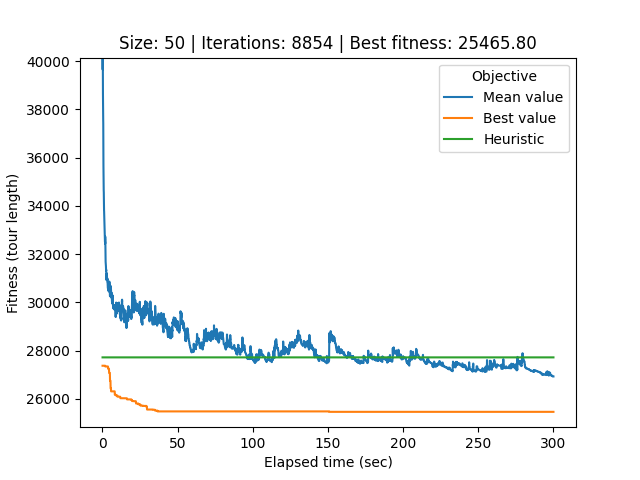

Values plotted in this chart, from the file beside it:
# Student number: r0758170
# Iteration, Elapsed time, Mean value, Best value, Cycle
0, 0.08449, 69986, 27377, 0, 26, 32, 17, 40, 34, 33, 44, 12, 25, 39, 21, 37, 29, 20, 49, 22, 6, 9, 30
1, 0.1115, 58003, 27377, 0, 26, 32, 17, 40, 34, 33, 44, 12, 25, 39, 21, 37, 29, 20, 49, 22, 6, 9, 30
2, 0.1393, 51160, 27377, 0, 26, 32, 17, 40, 34, 33, 44, 12, 25, 39, 21, 37, 29, 20, 49, 22, 6, 9, 30
3, 0.1682, 41068, 27377, 0, 26, 32, 17, 40, 34, 33, 44, 12, 25, 39, 21, 37, 29, 20, 49, 22, 6, 9, 30
4, 0.203, 39650, 27377, 0, 26, 32, 17, 40, 34, 33, 44, 12, 25, 39, 21, 37, 29, 20, 49, 22, 6, 9, 30
5, 0.2336, 40052, 27377, 0, 26, 32, 17, 40, 34, 33, 44, 12, 25, 39, 21, 37, 29, 20, 49, 22, 6, 9, 30
6, 0.2646, 40148, 27377, 0, 26, 32, 17, 40, 34, 33, 44, 12, 25, 39, 21, 37, 29, 20, 49, 22, 6, 9, 30
7, 0.296, 38938, 27377, 0, 26, 32, 17, 40, 34, 33, 44, 12, 25, 39, 21, 37, 29, 20, 49, 22, 6, 9, 30
8, 0.3267, 38723, 27377, 0, 26, 32, 17, 40, 34, 33, 44, 12, 25, 39, 21, 37, 29, 20, 49, 22, 6, 9, 30
9, 0.3584, 38632, 27377, 0, 26, 32, 17, 40, 34, 33, 44, 12, 25, 39, 21, 37, 29, 20, 49, 22, 6, 9, 30
10, 0.3888, 38292, 27377, 0, 26, 32, 17, 40, 34, 33, 44, 12, 25, 39, 21, 37, 29, 20, 49, 22, 6, 9, 30
11, 0.4206, 38292, 27377, 0, 26, 32, 17, 40, 34, 33, 44, 12, 25, 39, 21, 37, 29, 20, 49, 22, 6, 9, 30
12, 0.4549, 38064, 27377, 0, 26, 32, 17, 40, 34, 33, 44, 12, 25, 39, 21, 37, 29, 20, 49, 22, 6, 9, 30
13, 0.4915, 37644, 27377, 0, 26, 32, 17, 40, 34, 33, 44, 12, 25, 39, 21, 37, 29, 20, 49, 22, 6, 9, 30
14, 0.5242, 37560, 27377, 0, 26, 32, 17, 40, 34, 33, 44, 12, 25, 39, 21, 37, 29, 20, 49, 22, 6, 9, 30
15, 0.5614, 37432, 27377, 0, 26, 32, 17, 40, 34, 33, 44, 12, 25, 39, 21, 37, 29, 20, 49, 22, 6, 9, 30
16, 0.5943, 36569, 27377, 0, 26, 32, 17, 40, 34, 33, 44, 12, 25, 39, 21, 37, 29, 20, 49, 22, 6, 9, 30
17, 0.6235, 36326, 27377, 0, 26, 32, 17, 40, 34, 33, 44, 12, 25, 39, 21, 37, 29, 20, 49, 22, 6, 9, 30
18, 0.6551, 36060, 27377, 0, 26, 32, 17, 40, 34, 33, 44, 12, 25, 39, 21, 37, 29, 20, 49, 22, 6, 9, 30
19, 0.6862, 35658, 27377, 0, 26, 32, 17, 40, 34, 33, 44, 12, 25, 39, 21, 37, 29, 20, 49, 22, 6, 9, 30
20, 0.7144, 35393, 27377, 0, 26, 32, 17, 40, 34, 33, 44, 12, 25, 39, 21, 37, 29, 20, 49, 22, 6, 9, 30
21, 0.744, 35269, 27377, 0, 26, 32, 17, 40, 34, 33, 44, 12, 25, 39, 21, 37, 29, 20, 49, 22, 6, 9, 30
22, 0.7725, 35120, 27377, 0, 26, 32, 17, 40, 34, 33, 44, 12, 25, 39, 21, 37, 29, 20, 49, 22, 6, 9, 30
23, 0.8004, 34873, 27377, 0, 26, 32, 17, 40, 34, 33, 44, 12, 25, 39, 21, 37, 29, 20, 49, 22, 6, 9, 30
24, 0.8284, 34706, 27377, 0, 26, 32, 17, 40, 34, 33, 44, 12, 25, 39, 21, 37, 29, 20, 49, 22, 6, 9, 30
25, 0.8582, 34652, 27377, 0, 26, 32, 17, 40, 34, 33, 44, 12, 25, 39, 21, 37, 29, 20, 49, 22, 6, 9, 30
26, 0.8891, 34626, 27377, 0, 26, 32, 17, 40, 34, 33, 44, 12, 25, 39, 21, 37, 29, 20, 49, 22, 6, 9, 30
27, 0.9179, 34561, 27377, 0, 26, 32, 17, 40, 34, 33, 44, 12, 25, 39, 21, 37, 29, 20, 49, 22, 6, 9, 30
28, 0.9462, 34493, 27377, 47, 42, 11, 3, 19, 38, 10, 13, 7, 41, 14, 1, 24, 18, 45, 31, 2, 36, 23, 28
29, 0.9741, 34292, 27377, 47, 42, 11, 3, 19, 38, 10, 13, 7, 41, 14, 1, 24, 18, 45, 31, 2, 36, 23, 28
30, 1.002, 34090, 27377, 47, 42, 11, 3, 19, 38, 10, 13, 7, 41, 14, 1, 24, 18, 45, 31, 2, 36, 23, 28
31, 1.031, 33982, 27377, 47, 42, 11, 3, 19, 38, 10, 13, 7, 41, 14, 1, 24, 18, 45, 31, 2, 36, 23, 28
32, 1.062, 33840, 27377, 47, 42, 11, 3, 19, 38, 10, 13, 7, 41, 14, 1, 24, 18, 45, 31, 2, 36, 23, 28
33, 1.092, 33806, 27377, 47, 42, 11, 3, 19, 38, 10, 13, 7, 41, 14, 1, 24, 18, 45, 31, 2, 36, 23, 28
34, 1.125, 33789, 27377, 47, 42, 11, 3, 19, 38, 10, 13, 7, 41, 14, 1, 24, 18, 45, 31, 2, 36, 23, 28
35, 1.156, 33708, 27377, 47, 42, 11, 3, 19, 38, 10, 13, 7, 41, 14, 1, 24, 18, 45, 31, 2, 36, 23, 28
36, 1.185, 33623, 27377, 47, 42, 11, 3, 19, 38, 10, 13, 7, 41, 14, 1, 24, 18, 45, 31, 2, 36, 23, 28
37, 1.213, 33587, 27377, 47, 42, 11, 3, 19, 38, 10, 13, 7, 41, 14, 1, 24, 18, 45, 31, 2, 36, 23, 28
38, 1.243, 33517, 27377, 47, 42, 11, 3, 19, 38, 10, 13, 7, 41, 14, 1, 24, 18, 45, 31, 2, 36, 23, 28
39, 1.273, 33423, 27377, 47, 42, 11, 3, 19, 38, 10, 13, 7, 41, 14, 1, 24, 18, 45, 31, 2, 36, 23, 28
40, 1.302, 33323, 27377, 47, 42, 11, 3, 19, 38, 10, 13, 7, 41, 14, 1, 24, 18, 45, 31, 2, 36, 23, 28
41, 1.333, 33302, 27377, 47, 42, 11, 3, 19, 38, 10, 13, 7, 41, 14, 1, 24, 18, 45, 31, 2, 36, 23, 28
42, 1.361, 33302, 27377, 47, 42, 11, 3, 19, 38, 10, 13, 7, 41, 14, 1, 24, 18, 45, 31, 2, 36, 23, 28
43, 1.391, 33210, 27377, 47, 42, 11, 3, 19, 38, 10, 13, 7, 41, 14, 1, 24, 18, 45, 31, 2, 36, 23, 28
44, 1.42, 32965, 27377, 47, 42, 11, 3, 19, 38, 10, 13, 7, 41, 14, 1, 24, 18, 45, 31, 2, 36, 23, 28
45, 1.449, 32965, 27377, 47, 42, 11, 3, 19, 38, 10, 13, 7, 41, 14, 1, 24, 18, 45, 31, 2, 36, 23, 28
46, 1.481, 32945, 27377, 47, 42, 11, 3, 19, 38, 10, 13, 7, 41, 14, 1, 24, 18, 45, 31, 2, 36, 23, 28
47, 1.515, 32907, 27377, 47, 42, 11, 3, 19, 38, 10, 13, 7, 41, 14, 1, 24, 18, 45, 31, 2, 36, 23, 28
48, 1.543, 32779, 27377, 47, 42, 11, 3, 19, 38, 10, 13, 7, 41, 14, 1, 24, 18, 45, 31, 2, 36, 23, 28
49, 1.572, 32771, 27377, 47, 42, 11, 3, 19, 38, 10, 13, 7, 41, 14, 1, 24, 18, 45, 31, 2, 36, 23, 28
50, 1.6, 32747, 27377, 47, 42, 11, 3, 19, 38, 10, 13, 7, 41, 14, 1, 24, 18, 45, 31, 2, 36, 23, 28
51, 1.628, 32531, 27377, 47, 42, 11, 3, 19, 38, 10, 13, 7, 41, 14, 1, 24, 18, 45, 31, 2, 36, 23, 28
52, 1.659, 32507, 27377, 47, 42, 11, 3, 19, 38, 10, 13, 7, 41, 14, 1, 24, 18, 45, 31, 2, 36, 23, 28
53, 1.69, 32507, 27377, 47, 42, 11, 3, 19, 38, 10, 13, 7, 41, 14, 1, 24, 18, 45, 31, 2, 36, 23, 28
54, 1.721, 32507, 27377, 47, 42, 11, 3, 19, 38, 10, 13, 7, 41, 14, 1, 24, 18, 45, 31, 2, 36, 23, 28
55, 1.751, 32479, 27377, 47, 42, 11, 3, 19, 38, 10, 13, 7, 41, 14, 1, 24, 18, 45, 31, 2, 36, 23, 28
56, 1.78, 32515, 27377, 47, 42, 11, 3, 19, 38, 10, 13, 7, 41, 14, 1, 24, 18, 45, 31, 2, 36, 23, 28
57, 1.81, 32434, 27377, 47, 42, 11, 3, 19, 38, 10, 13, 7, 41, 14, 1, 24, 18, 45, 31, 2, 36, 23, 28
58, 1.838, 32652, 27346, 48, 5, 8, 46, 35, 16, 4, 15, 47, 42, 11, 3, 19, 38, 10, 13, 7, 41, 14, 1
... 8,795 more rows
